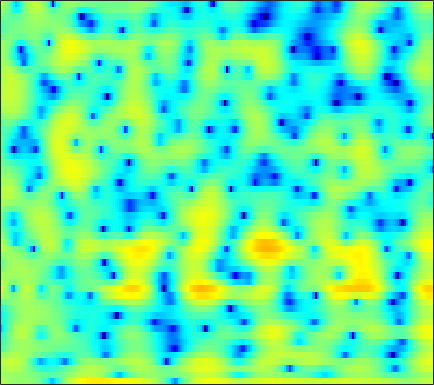

Data behind this chart, as committed beside it:
3.315, 2.877, 2.3394, 1.8826, 1.6084, 1.3461, 1.197, 1.1474, 1.1388, 1.1643, 1.1944, 1.1927, 1.1305, 0.97726, 0.79069, 0.42668, -0.0922, -0.60382, -1.4987, -2.7067, -4.2994, -5.8396, -8.4547, -11.198
1.294, 1.375, 1.454, 1.499, 1.51, 1.493, 1.441, 1.378, 1.264, 1.112, 0.9206, 0.752, 0.4953, 0.2068, -0.02841, -0.3657, -0.7169, -0.9828, -1.331, -1.656, -1.937, -2.104, -2.253, -2.297
2.057, 2.482, 2.904, 3.176, 3.286, 3.315, 3.214, 3.055, 2.731, 2.279, 1.69, 1.159, 0.3372, -0.6087, -1.387, -2.48, -3.57, -4.322, -5.138, -5.642, -5.805, -5.737, -5.485, -5.141
2.96, 3.36, 3.79, 4.092, 4.227, 4.279, 4.176, 3.991, 3.594, 3.007, 2.203, 1.44, 0.175, -1.423, -2.885, -5.276, -8.276, -10.85, -13.47, -12.75, -10.56, -9.198, -7.994, -7.436
0.03994, 0.6388, 1.339, 1.916, 2.26, 2.599, 2.794, 2.846, 2.792, 2.598, 2.276, 1.954, 1.432, 0.8205, 0.3241, -0.353, -0.9965, -1.425, -1.895, -2.254, -2.538, -2.731, -3.005, -3.336
-3.679, -2.684, -1.545, -0.5922, 0.00738, 0.6662, 1.166, 1.445, 1.694, 1.811, 1.814, 1.752, 1.592, 1.359, 1.149, 0.8461, 0.5381, 0.3145, 0.03411, -0.2246, -0.4621, -0.6302, -0.8427, -1.046
-4.809, -3.784, -2.524, -1.403, -0.6645, 0.1849, 0.8703, 1.27, 1.656, 1.87, 1.917, 1.851, 1.641, 1.308, 0.9991, 0.542, 0.07642, -0.2448, -0.5869, -0.7929, -0.8531, -0.8181, -0.7055, -0.5724
-6.595, -5.217, -3.337, -1.604, -0.4664, 0.8162, 1.833, 2.417, 2.962, 3.232, 3.215, 3.005, 2.451, 1.556, 0.6321, -0.9968, -3.126, -4.989, -7.155, -7.253, -5.389, -3.811, -2.069, -0.816
-11.95, -8.739, -5.479, -2.999, -1.488, 0.1538, 1.431, 2.167, 2.876, 3.29, 3.409, 3.298, 2.875, 2.117, 1.317, -0.06595, -1.762, -3.126, -4.559, -4.676, -3.514, -2.405, -1.117, -0.1962
-7.681, -6.666, -5.151, -3.644, -2.582, -1.294, -0.1906, 0.5026, 1.237, 1.76, 2.091, 2.216, 2.224, 2.065, 1.859, 1.507, 1.125, 0.8502, 0.5514, 0.3706, 0.2991, 0.2838, 0.2626, 0.1949
-8.678, -7.218, -5.49, -3.963, -2.946, -1.748, -0.7466, -0.1078, 0.6028, 1.151, 1.548, 1.759, 1.934, 1.999, 1.984, 1.894, 1.748, 1.618, 1.436, 1.234, 0.9981, 0.8041, 0.5252, 0.2141
-7.041, -5.659, -4.113, -2.835, -2.011, -1.059, -0.2644, 0.2445, 0.8246, 1.29, 1.629, 1.801, 1.936, 1.981, 1.963, 1.865, 1.698, 1.547, 1.317, 1.055, 0.7674, 0.5432, 0.2243, -0.139
-2.054, -1.639, -1.097, -0.6136, -0.273, 0.1499, 0.5808, 0.9045, 1.313, 1.672, 1.947, 2.071, 2.104, 1.977, 1.791, 1.453, 1.042, 0.7109, 0.2817, -0.05738, -0.2805, -0.4137, -0.6176, -0.8989
2.453, 2.14, 1.524, 0.7551, 0.18, -0.3737, -0.3185, 0.1492, 1.05, 1.945, 2.618, 2.919, 2.985, 2.612, 2.026, 0.8677, -0.6745, -2, -3.534, -4.002, -3.314, -2.559, -1.718, -1.252
4.991, 4.131, 2.426, -0.2222, -3.289, -11.19, -14.56, -6.285, -1.276, 1.455, 2.993, 3.599, 3.827, 3.45, 2.731, 1.12, -1.39, -4.003, -8.582, -9.493, -5.753, -3.698, -1.915, -0.931
3.409, 2.924, 2.137, 1.235, 0.5849, -0.03581, -0.1184, 0.1773, 0.808, 1.502, 2.067, 2.306, 2.345, 2.1, 1.742, 1.016, 0.1056, -0.5916, -1.388, -1.95, -2.348, -2.54, -2.736, -3.067
1.688, 1.715, 1.735, 1.741, 1.738, 1.771, 1.828, 1.9, 2.04, 2.147, 2.194, 2.19, 2.087, 1.842, 1.595, 1.186, 0.6636, 0.2176, -0.3954, -1.127, -1.959, -2.619, -3.725, -5.158
-0.6344, 0.01913, 0.746, 1.331, 1.66, 1.996, 2.206, 2.3, 2.392, 2.4, 2.32, 2.228, 2.076, 1.838, 1.621, 1.322, 0.9695, 0.6411, 0.1293, -0.4827, -1.191, -1.874, -3.062, -4.478
-2.674, -1.295, 0.01209, 0.8963, 1.368, 1.771, 1.998, 2.065, 2.002, 1.85, 1.624, 1.399, 1.078, 0.8078, 0.6231, 0.4165, 0.3107, 0.2695, 0.1772, 0.07442, -0.1712, -0.4697, -0.9205, -1.564
-0.2254, 0.4364, 1.096, 1.472, 1.606, 1.614, 1.495, 1.334, 0.9617, 0.4742, -0.1386, -0.7335, -1.681, -2.565, -3.04, -3.172, -2.604, -1.856, -0.7945, 0.0805, 0.649, 0.9357, 1.108, 0.9472
3.075, 2.817, 2.344, 1.697, 1.101, 0.2769, -0.5129, -0.9733, -1.343, -1.754, -2.393, -3.152, -4.988, -8.588, -13.9, -24.3, -9.15, -5.002, -1.559, 0.5757, 1.956, 2.639, 3.024, 3.056
3.211, 2.345, 0.8077, -1.192, -3.136, -6.444, -10.49, -11.8, -9.246, -6.493, -4.843, -4.075, -3.588, -3.563, -3.435, -2.87, -1.676, -0.4929, 1.018, 2.257, 3.224, 3.672, 3.893, 3.819
1.145, 0.1036, -1.556, -3.542, -5.263, -7.756, -10.04, -10.62, -9.197, -7.167, -5.177, -4.002, -2.684, -1.564, -0.8733, 0.03078, 0.8681, 1.447, 2.16, 2.734, 3.138, 3.26, 3.302, 3.056
-0.4858, -1.451, -2.844, -4.346, -5.383, -6.458, -6.923, -6.851, -6.171, -5.078, -3.8, -2.81, -1.593, -0.4738, 0.2702, 1.118, 1.844, 2.281, 2.729, 3.039, 3.128, 3.106, 2.91, 2.507
-1.143, -2.249, -4.191, -6.773, -9.171, -12.56, -13.01, -10.89, -7.842, -5.208, -3.159, -1.881, -0.4169, 0.7253, 1.469, 2.264, 2.862, 3.206, 3.491, 3.603, 3.518, 3.367, 2.929, 2.342
-0.5589, -1.488, -3.099, -5.207, -7.099, -9.532, -9.8, -8.337, -5.797, -3.589, -1.783, -0.6915, 0.5195, 1.493, 2.074, 2.702, 3.134, 3.352, 3.492, 3.434, 3.239, 2.941, 2.378, 1.633
0.5571, 0.2033, -0.3542, -0.966, -1.386, -1.802, -1.879, -1.744, -1.355, -0.7691, -0.1848, 0.2843, 0.8156, 1.318, 1.635, 1.971, 2.235, 2.336, 2.364, 2.244, 1.931, 1.559, 0.9533, 0.06976
1.696, 1.765, 1.715, 1.591, 1.457, 1.261, 1.017, 0.8619, 0.6635, 0.4812, 0.3383, 0.2556, 0.2471, 0.2939, 0.4138, 0.6184, 0.8434, 0.9935, 1.095, 1.067, 0.7903, 0.4688, -0.2742, -1.274
2.643, 3.039, 3.335, 3.425, 3.342, 3.085, 2.587, 2.11, 1.305, 0.2899, -0.7973, -1.667, -2.523, -2.941, -2.816, -2.177, -1.398, -0.7808, -0.134, 0.2849, 0.4416, 0.3652, -0.1616, -1.023
2.386, 3.017, 3.578, 3.778, 3.71, 3.319, 2.63, 1.837, 0.4228, -1.549, -4.275, -7.176, -12.95, -18.54, -13.74, -8.695, -5.676, -4.135, -2.564, -1.448, -0.5391, -0.1207, 0.2636, 0.2642
1.112, 1.736, 2.268, 2.444, 2.373, 1.964, 1.26, 0.4658, -0.8587, -2.631, -4.752, -6.585, -8.959, -10.41, -10.46, -9.793, -8.818, -8.027, -6.81, -5.293, -3.692, -2.562, -1.087, 0.02488
0.354, 0.7772, 1.063, 1.095, 0.9547, 0.5884, -0.05067, -0.6179, -1.622, -2.746, -4.085, -5.08, -6.578, -8.017, -9.297, -11.18, -14.03, -16.74, -17.76, -12.63, -8.192, -5.504, -2.828, -0.6676
-0.2904, -0.1821, -0.2419, -0.4399, -0.7208, -1.147, -1.74, -2.169, -2.936, -3.661, -4.581, -5.218, -6.331, -7.436, -8.502, -9.897, -11.64, -12.56, -12.48, -10.1, -7.129, -4.916, -2.465, -0.3171
-1.16, -1.484, -2.026, -2.695, -3.236, -3.958, -4.573, -5.002, -5.412, -5.849, -6.233, -6.576, -6.997, -7.472, -7.732, -7.997, -7.906, -7.586, -6.711, -5.353, -3.799, -2.459, -0.7794, 0.8771
-1.99, -2.814, -4.232, -5.994, -7.374, -9.187, -10.06, -10.23, -9.672, -9.268, -8.893, -8.97, -9.024, -9.42, -9.571, -9.738, -9.133, -8.307, -6.603, -4.665, -2.671, -1.204, 0.5273, 2.065
-2.316, -3.436, -5.678, -8.796, -12.16, -20.37, -30, -19.03, -14.46, -12.12, -11.3, -11.02, -11.6, -12.83, -14.74, -18.87, -21.57, -15.76, -9.86, -5.75, -2.575, -0.7498, 1.405, 3.013
-2.259, -3.188, -4.585, -6.529, -8.074, -10.09, -11.38, -11.96, -12.18, -12.19, -12.27, -12.16, -12.36, -12.53, -12.93, -13.04, -12.13, -10.42, -7.355, -4.42, -1.726, -0.09005, 1.846, 3.339
-2.522, -2.927, -3.674, -4.68, -5.649, -7.055, -8.73, -10.21, -12.38, -15.18, -16.99, -17.12, -14.75, -12.55, -10.96, -9.222, -7.54, -6.185, -4.425, -2.632, -0.8979, 0.3323, 1.764, 3.055
-2.933, -2.685, -2.814, -3.185, -3.75, -4.788, -6.389, -7.887, -10.59, -14.25, -17.93, -17.45, -14.07, -11.03, -9.317, -7.536, -6.029, -5.037, -3.712, -2.364, -1.077, -0.06853, 1.164, 2.349
-2.68, -1.775, -1.144, -0.9468, -1.05, -1.487, -2.284, -2.963, -4.102, -5.16, -5.917, -6.29, -6.373, -6.187, -6.099, -5.878, -5.718, -5.567, -5.114, -4.282, -3.126, -2, -0.5672, 0.8651
-0.5105, 0.32, 1.167, 1.56, 1.693, 1.578, 1.275, 0.93, 0.3203, -0.3656, -1.086, -1.729, -2.562, -3.546, -4.476, -5.951, -7.985, -9.897, -12.55, -12.51, -9.322, -6.761, -3.978, -1.831
1.801, 2.301, 2.822, 3.154, 3.253, 3.224, 3.022, 2.723, 2.227, 1.561, 0.7157, 0.009431, -1.117, -2.508, -3.7, -5.709, -8.28, -10.55, -13.7, -14.03, -11.25, -9.12, -6.592, -4.728
2.98, 3.325, 3.632, 3.845, 3.888, 3.835, 3.596, 3.319, 2.811, 2.144, 1.306, 0.6011, -0.5237, -1.795, -2.816, -4.307, -5.799, -6.832, -7.974, -8.719, -8.907, -8.875, -8.495, -7.899
3.441, 3.725, 4.02, 4.171, 4.213, 4.123, 3.881, 3.618, 3.102, 2.428, 1.62, 0.894, -0.2045, -1.415, -2.413, -3.811, -5.232, -6.335, -7.75, -9.078, -10.41, -11.35, -12.88, -14.1
3.324, 3.677, 4.072, 4.295, 4.367, 4.302, 4.091, 3.811, 3.3, 2.624, 1.792, 1.039, -0.07064, -1.369, -2.491, -4.109, -5.921, -7.383, -9.338, -11.18, -12.95, -14.25, -16.18, -19.7
2.64, 3.282, 3.897, 4.293, 4.405, 4.388, 4.158, 3.847, 3.313, 2.642, 1.803, 1.083, -0.009749, -1.329, -2.508, -4.35, -6.689, -8.874, -12.53, -17.12, -18.82, -17.56, -14.96, -13.17
1.867, 2.838, 3.663, 4.075, 4.151, 3.996, 3.569, 3.147, 2.46, 1.69, 0.8951, 0.332, -0.5128, -1.427, -2.172, -3.482, -5.199, -6.792, -9.483, -12.27, -13.11, -11.94, -9.376, -7.085
1.909, 2.561, 3.014, 2.995, 2.756, 2.072, 1.087, 0.2043, -1.132, -2.472, -3.427, -3.768, -3.802, -3.537, -3.302, -3.175, -3.216, -3.319, -3.524, -3.662, -3.376, -2.995, -2.225, -1.264
1.821, 1.869, 1.615, 0.9358, 0.2065, -1.24, -3.159, -4.932, -8.023, -12.29, -17.45, -17.15, -12.13, -8.463, -6.628, -4.799, -3.488, -2.758, -2.003, -1.389, -0.7579, -0.2815, 0.3659, 1.079
1.528, 1.236, 0.524, -0.5487, -1.707, -3.672, -6.136, -8.249, -11.48, -14.5, -16.06, -15.2, -12.52, -9.465, -7.458, -5.311, -3.755, -2.917, -2.051, -1.389, -0.8876, -0.4022, 0.2265, 0.9585
1.667, 1.369, 0.6796, -0.3933, -1.581, -3.671, -6.566, -9.629, -15.72, -25.32, -17.25, -13.1, -9.269, -6.626, -5.079, -3.558, -2.567, -2.126, -1.952, -2.156, -2.592, -2.851, -2.555, -1.422
0.9321, 1.059, 0.9739, 0.4539, -0.1726, -1.364, -2.995, -4.446, -6.343, -7.392, -6.84, -5.607, -3.962, -2.531, -1.744, -0.9966, -0.7077, -0.8268, -1.569, -3.226, -6.261, -10.8, -25, -8.692
-2.109, -1.254, -0.5616, -0.2682, -0.2368, -0.4287, -0.7793, -1.076, -1.368, -1.483, -1.333, -1.099, -0.6812, -0.2493, 0.03929, 0.2401, 0.1985, -0.04247, -0.6468, -1.574, -2.718, -3.446, -3.686, -2.724
-3.928, -2.913, -1.951, -1.302, -1.009, -0.7748, -0.6348, -0.5558, -0.4514, -0.2975, -0.1025, 0.04388, 0.2955, 0.5231, 0.6642, 0.7534, 0.7266, 0.624, 0.4032, 0.1339, -0.1443, -0.2943, -0.3114, -0.116
-3.019, -2.506, -1.96, -1.599, -1.428, -1.257, -1.108, -0.9732, -0.7545, -0.454, -0.1012, 0.202, 0.578, 0.9046, 1.078, 1.245, 1.304, 1.289, 1.184, 1.004, 0.8061, 0.659, 0.4876, 0.3746
-1.117, -1.052, -1.163, -1.465, -1.746, -2.146, -2.433, -2.465, -2.16, -1.536, -0.7172, -0.07354, 0.6885, 1.311, 1.667, 1.981, 2.108, 2.083, 1.897, 1.562, 1.133, 0.788, 0.3215, -0.06933
1.235, 0.875, 0.06404, -1.149, -2.375, -4.515, -6.984, -8.182, -7.102, -4.436, -1.972, -0.5137, 1.025, 2.119, 2.709, 3.168, 3.305, 3.193, 2.78, 2.067, 1.037, 0.06933, -1.322, -2.546
2.797, 2.216, 1.132, -0.4018, -1.957, -4.78, -8.652, -11.2, -9.198, -5.131, -2.068, -0.3357, 1.377, 2.591, 3.198, 3.675, 3.768, 3.59, 2.996, 1.933, 0.278, -1.498, -5.025, -11.58
